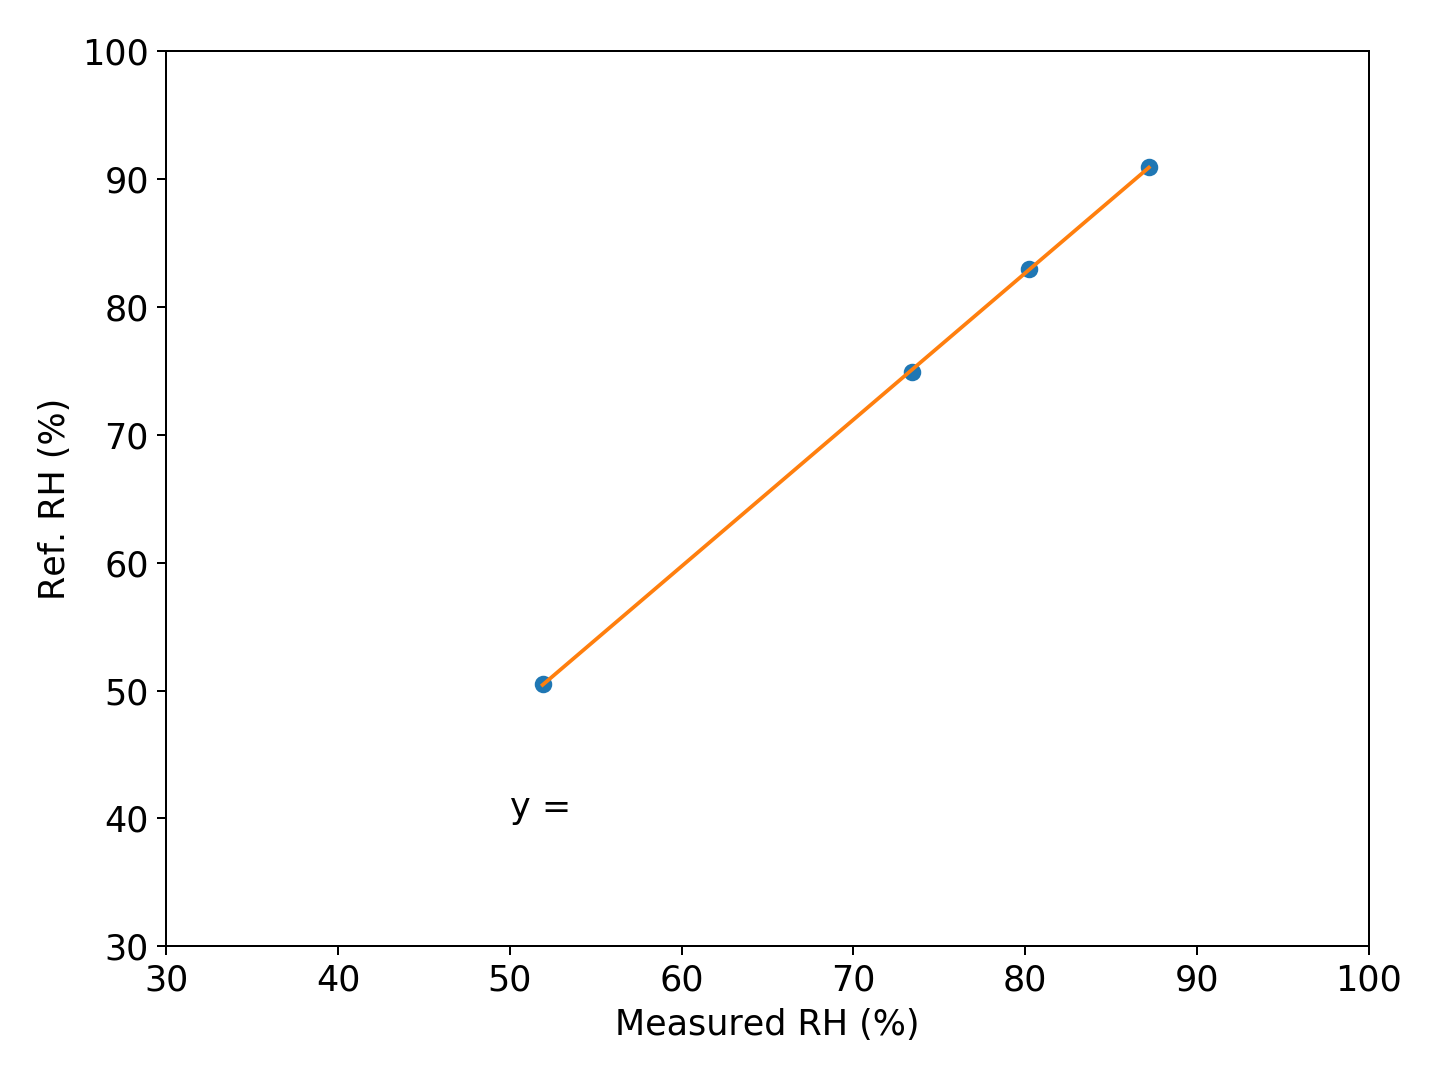

The file beside this chart, header and first rows:
Sensor2_RH, Ref_RH
51.9, 50.49
73.4, 74.92
80.2, 82.99
87.2, 90.93
